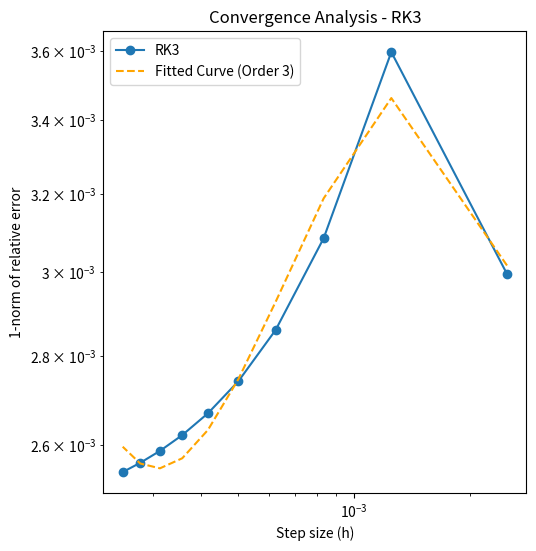
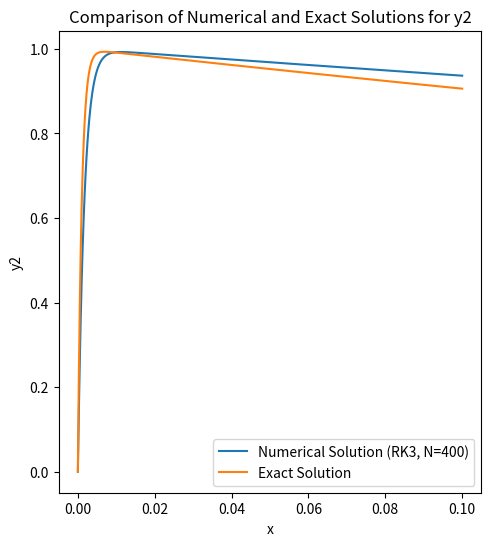
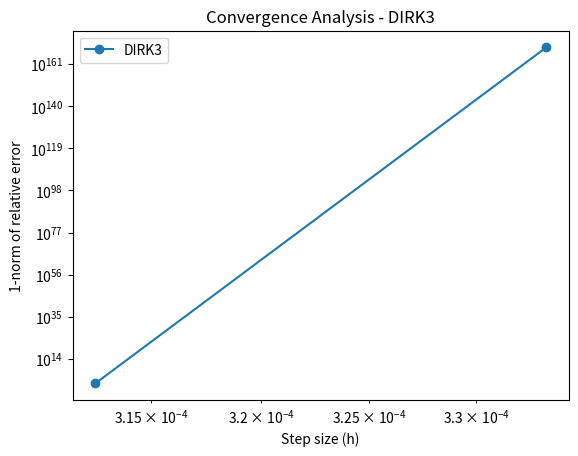
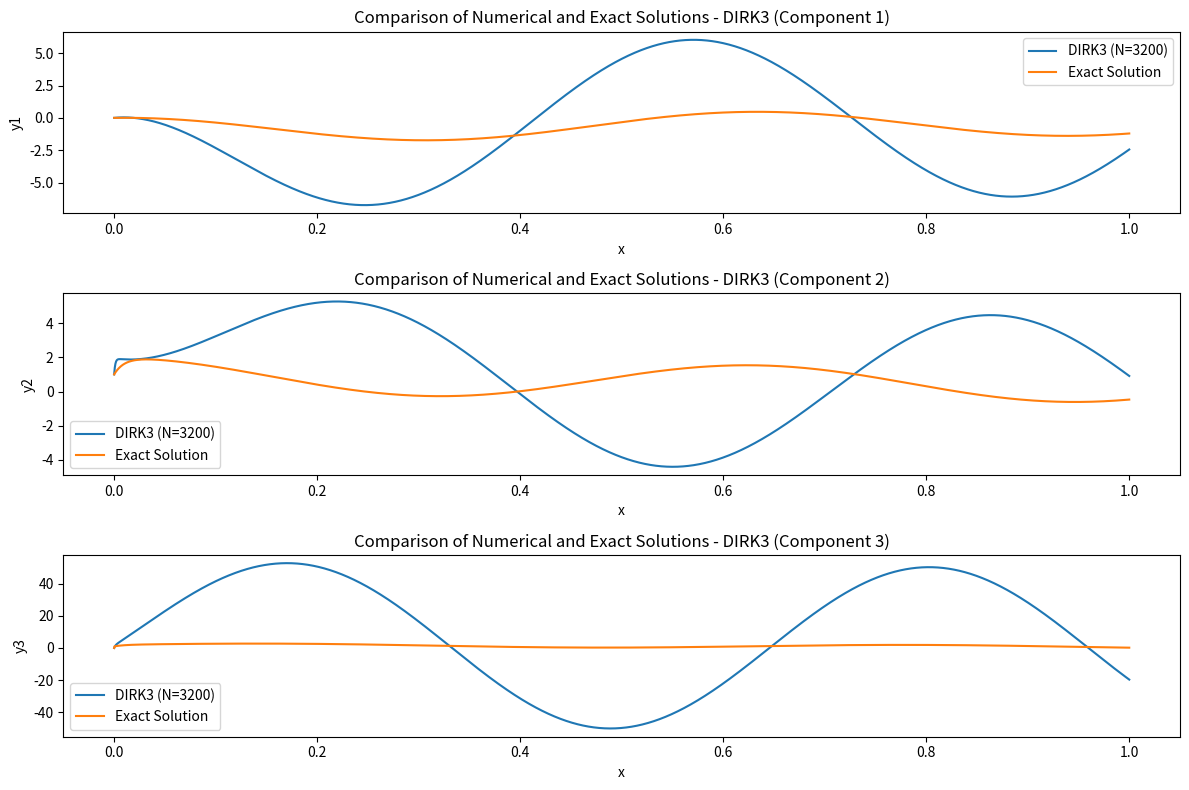

Python code for these plots, in order:
# -*- coding: utf-8 -*-
"""
Spyder Editor

This is a temporary script file.
"""

import numpy as np
import matplotlib.pyplot as plt

def rk3(A, bvector, y0, interval, N):
    """
    Solve the ODE dy/dx = Ay + b(x) using the explicit RK3 method.

    Parameters:
    - A: Matrix A as defined in dy/dx = Ay + b(x).
    - bvector: Function representing the vector b(x).
    - y0: Initial data vector.
    - interval: List [x0, x_end] giving the start and end values.
    - N: Number of steps.

    Returns:
    - x: Locations where the solution is evaluated.
    - y: Numerical solution at the corresponding locations.
    """
    x0, x_end = interval
    h = (x_end - x0) / N
    x = np.linspace(x0, x_end, N + 1)
    y = np.zeros((len(y0), N + 1))
    y[:, 0] = y0

    for j in range(N):
        yn = y[:, j]
        k1 = h * (A @ yn + bvector(x[j]))
        k2 = h * (A @ (3/4 * yn + 1/4 * (yn + k1)) + bvector(x[j] + h))
        k3 = h * (A @ (1/3 * yn + 2/3 * (yn + k2)) + bvector(x[j] + h))
        y[:, j + 1] = 1/3 * yn + 2/3 * (yn + k3)

    return x, y

def dirk3(A, bvector, y0, interval, N):
    """
    Solve the ODE dy/dx = Ay + b(x) using the implicit DIRK3 algorithm.

    Parameters:
    - A: Matrix A as defined in dy/dx = Ay + b(x).
    - bvector: Function representing the vector b(x).
    - y0: Initial data vector.
    - interval: List [x0, x_end] giving the start and end values.
    - N: Number of steps.

    Returns:
    - x: Locations where the solution is evaluated.
    - y: Numerical solution at the corresponding locations.
    """
    x0, x_end = interval
    h = (x_end - x0) / N
    x = np.linspace(x0, x_end, N + 1)
    y = np.zeros((len(y0), N + 1))
    y[:, 0] = y0

    mu = 0.5 * (1 - 1/np.sqrt(3))
    nu = 0.5 * (np.sqrt(3) - 1)
    gamma = 1.5 * (3 + np.sqrt(3))
    lam = (3 * (1 + np.sqrt(3))) / (2 * (3 + np.sqrt(3)))

    for j in range(N):
        yn = y[:, j]
        identity_matrix = np.identity(len(yn))
        matrix_eq1 = identity_matrix - h * mu * A
        matrix_eq2 = identity_matrix - h * mu * A - h * nu * A
        matrix_eq3 = identity_matrix - lam * h * A

        # Solve linear systems
        y1 = np.linalg.solve(matrix_eq1, yn + h * mu * bvector(x[j] + h * mu))
        y2 = np.linalg.solve(matrix_eq2, y1 + h * nu * (A @ y1 + bvector(x[j] + h * mu)) + h * mu * bvector(x[j] + h * nu + 2 * h * mu))
        y[:, j + 1] = (1 - lam) * yn + lam * y2 + h * gamma * (A @ y2 + bvector(x[j] + h * nu + 2 * h * mu))

    return x, y


def trivial_b(x):
    """
    Trivial vector function b for task 3.

    Parameters:
    - x: Location.

    Returns:
    - b: Trivial vector b.
    """
    return np.zeros(2)

def exact_solution_a(x, a1, a2, N):
    """
    Exact solution for task 3.

    Parameters:
    - x: Locations where the solution is evaluated.
    - a1, a2: Constants.
    - N: Number of steps.

    Returns:
    - y_exact: Exact solution array.
    """
    y1 = np.exp(-a1 * x)
    y2 = (a1 / (a1 - a2)) * (np.exp(-a2 * x) - np.exp(-a1 * x))

    # Interpolate the exact solution to match the length of numerical solution
    x_exact = np.linspace(x[0], x[-1], N + 1)
    y1_exact = np.interp(x_exact, x, y1)
    y2_exact = np.interp(x_exact, x, y2)

    return x_exact, np.array([y1_exact, y2_exact])

def compute_error(y_num, y_exact, h):
    """
    Compute the 1-norm of the relative error.

    Parameters:
    - y_num: Numerical solution.
    - y_exact: Exact solution.
    -h: Interval/N

    Returns:
    - error: 1-norm of the relative error.
    """
   
    error_array = h*np.abs((y_num - y_exact) / np.maximum(np.abs(y_exact), 1e-15))
    if y_num.ndim == 1:
        return np.sum(error_array)
    else:
        return np.sum(error_array[1:])

def plot_task3():
    a1 = 1000
    a2 = 1
    y0 = np.array([1, 0])
    interval = [0, 0.1]

    N_values = [40 * k for k in range(1, 11)]
    errors = []

    for N in N_values:
        x_rk3, y_rk3 = rk3(np.array([[-a1, 0], [a1, -a2]]), trivial_b, y0, interval, N)
        x_exact, y_exact = exact_solution_a(x_rk3, a1, a2, N)

        error = compute_error(y_rk3, y_exact, (x_rk3[1]-x_rk3[0]))
        errors.append(error)

    # Fit a polynomial curve to the logarithm of errors and step sizes
    log_errors = np.log(errors)
    log_step_sizes = np.log(0.1 / np.array(N_values))
    degree = 3  # Convergence order is 3

    coefficients = np.polyfit(log_step_sizes, log_errors, degree)
    fitted_curve = np.poly1d(coefficients)

    # Plot errors against h and fitted curve
    plt.figure(figsize=(12, 6))
    plt.subplot(1, 2, 1)
    plt.loglog(0.1 / np.array(N_values), errors, marker='o', label='RK3')
    plt.xlabel('Step size (h)')
    plt.ylabel('1-norm of relative error')
    plt.title('Convergence Analysis - RK3')
    plt.loglog(0.1 / np.array(N_values), np.exp(fitted_curve(log_step_sizes)), linestyle='--', color='orange', label=f'Fitted Curve (Order {degree})')
    plt.legend()

    # Plot numerical and exact solutions for y2
    plt.figure(figsize=(12, 6))
    _, y_rk3_high_res = rk3(np.array([[-a1, 0], [a1, -a2]]), trivial_b, y0, interval, 400)
    x_exact, y_exact = exact_solution_a(x_rk3, a1, a2, N)
    plt.subplot(1, 2, 1)
    plt.plot(x_rk3, y_rk3[1, :], label='Numerical Solution (RK3, N=400)')
    plt.plot(x_rk3, y_exact[1], label='Exact Solution')
    plt.xlabel('x')
    plt.ylabel('y2')
    plt.title('Comparison of Numerical and Exact Solutions for y2')
    plt.legend()


def plot_task4():
    A_task4 = np.array([[-1, 0, 0], [-99, -100, 0], [-10098, 9900, -10000]])

    def bvector_task4(x):
        return np.array([np.cos(10 * x) - 10 * np.sin(10 * x),
                         199 * np.cos(10 * x) - 10 * np.sin(10 * x),
                         208 * np.cos(10 * x) + 10000 * np.sin(10 * x)])

    y0_task4 = np.array([0, 1, 0])
    interval_task4 = [0, 1]

    N_values_task4 = [200 * k for k in range(4, 17)]
    errors_task4 = []

    for N in N_values_task4:
        x_dirk3, y_dirk3 = dirk3(A_task4, bvector_task4, y0_task4, interval_task4, N)
        y_exact_task4 = exact_solution_b(x_dirk3)

        error_task4 = compute_error(y_dirk3, y_exact_task4,  (x_dirk3[1] - x_dirk3[0]))
        errors_task4.append(error_task4)

    # Plot errors against h
    plt.figure()
    plt.loglog(1 / np.array(N_values_task4), errors_task4, marker='o', label='DIRK3')
    plt.xlabel('Step size (h)')
    plt.ylabel('1-norm of relative error')
    plt.title('Convergence Analysis - DIRK3')
    plt.legend()
    plt.show()

    # Plot numerical and exact solutions
    _, y_dirk3_high_res = dirk3(A_task4, bvector_task4, y0_task4, interval_task4, 3200)
    plt.figure(figsize=(12, 8))

    for i in range(3):
        plt.subplot(3, 1, i + 1)
        plt.plot(x_dirk3, y_dirk3[i, :], label='DIRK3 (N=3200)')
        plt.plot(x_dirk3, y_exact_task4[i, :], label='Exact Solution')
        plt.xlabel('x')
        plt.ylabel(f'y{i + 1}')
        plt.title(f'Comparison of Numerical and Exact Solutions - DIRK3 (Component {i + 1})')
        plt.legend()

    plt.tight_layout()
    plt.show()

def exact_solution_b(x):
    """
    Exact solution for task 4.

    Parameters:
    - x: Location.

    Returns:
    - y_exact: Exact solution matrix.
    """
    y1 = np.cos(10 * x) - np.exp(-x)
    y2 = np.cos(10 * x) + np.exp(-x) - np.exp(-100 * x)
    y3 = np.sin(10 * x) + 2 * np.exp(-x) - np.exp(-100 * x) - np.exp(-10000 * x)
    return np.array([y1, y2, y3])

# Run the plots
plot_task3()
plot_task4()
